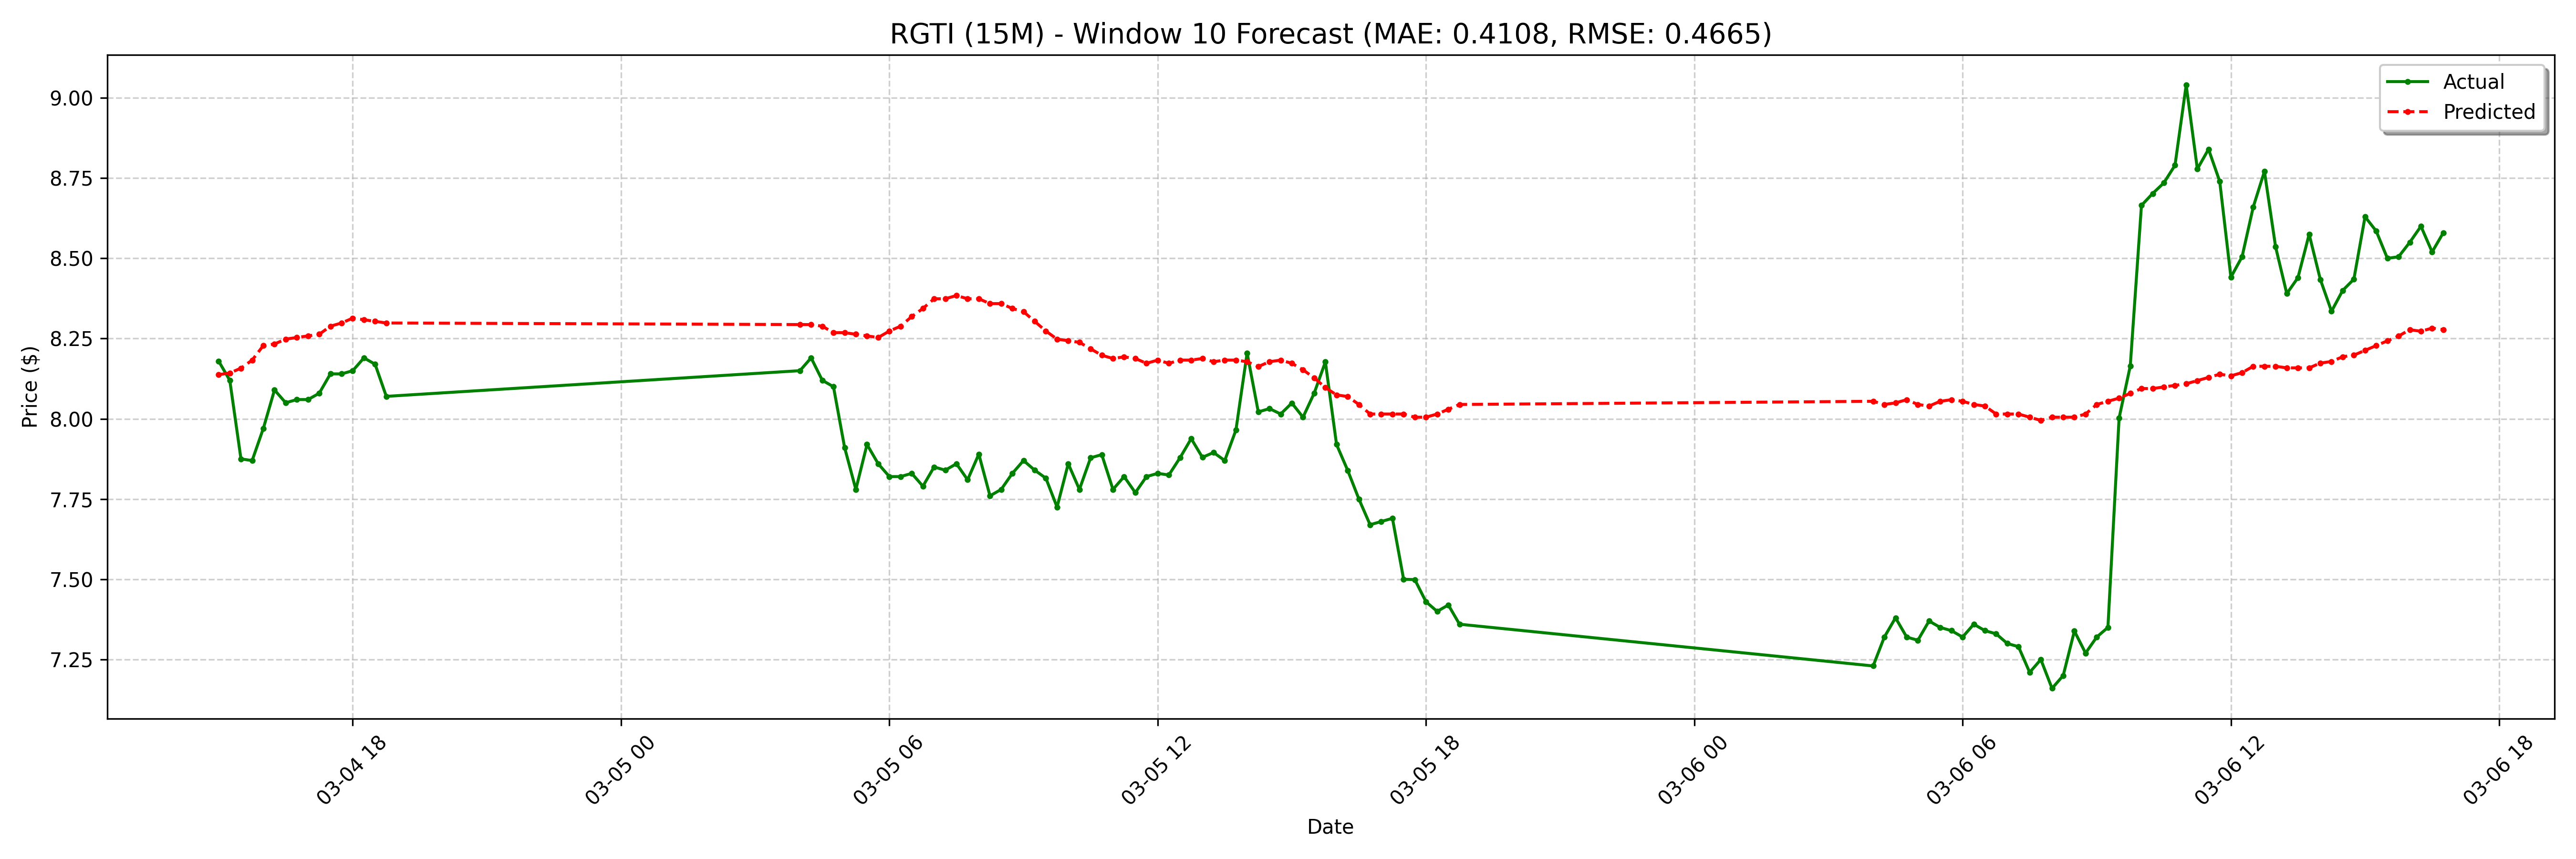

Values plotted in this chart, from the file beside it:
date, actual, forecast
2025-03-04 15:00:00-05:00, 8.18, 8.138
2025-03-04 15:15:00-05:00, 8.12, 8.143
2025-03-04 15:30:00-05:00, 7.875, 8.158
2025-03-04 15:45:00-05:00, 7.87, 8.183
2025-03-04 16:00:00-05:00, 7.97, 8.228
2025-03-04 16:15:00-05:00, 8.09, 8.233
2025-03-04 16:30:00-05:00, 8.05, 8.248
2025-03-04 16:45:00-05:00, 8.06, 8.253
2025-03-04 17:00:00-05:00, 8.06, 8.258
2025-03-04 17:15:00-05:00, 8.08, 8.263
2025-03-04 17:30:00-05:00, 8.14, 8.289
2025-03-04 17:45:00-05:00, 8.14, 8.299
2025-03-04 18:00:00-05:00, 8.15, 8.314
2025-03-04 18:15:00-05:00, 8.19, 8.309
2025-03-04 18:30:00-05:00, 8.17, 8.304
2025-03-04 18:45:00-05:00, 8.07, 8.299
2025-03-05 04:00:00-05:00, 8.15, 8.294
2025-03-05 04:15:00-05:00, 8.19, 8.294
2025-03-05 04:30:00-05:00, 8.12, 8.289
2025-03-05 04:45:00-05:00, 8.1, 8.268
2025-03-05 05:00:00-05:00, 7.91, 8.268
2025-03-05 05:15:00-05:00, 7.78, 8.263
2025-03-05 05:30:00-05:00, 7.92, 8.258
2025-03-05 05:45:00-05:00, 7.86, 8.253
2025-03-05 06:00:00-05:00, 7.82, 8.273
2025-03-05 06:15:00-05:00, 7.82, 8.289
2025-03-05 06:30:00-05:00, 7.83, 8.319
2025-03-05 06:45:00-05:00, 7.79, 8.344
2025-03-05 07:00:00-05:00, 7.85, 8.374
2025-03-05 07:15:00-05:00, 7.84, 8.374
2025-03-05 07:30:00-05:00, 7.86, 8.384
2025-03-05 07:45:00-05:00, 7.81, 8.374
2025-03-05 08:00:00-05:00, 7.89, 8.374
2025-03-05 08:15:00-05:00, 7.76, 8.359
2025-03-05 08:30:00-05:00, 7.78, 8.359
2025-03-05 08:45:00-05:00, 7.83, 8.344
2025-03-05 09:00:00-05:00, 7.87, 8.334
2025-03-05 09:15:00-05:00, 7.84, 8.304
2025-03-05 09:30:00-05:00, 7.815, 8.273
2025-03-05 09:45:00-05:00, 7.725, 8.248
2025-03-05 10:00:00-05:00, 7.86, 8.243
2025-03-05 10:15:00-05:00, 7.78, 8.238
2025-03-05 10:30:00-05:00, 7.878, 8.218
2025-03-05 10:45:00-05:00, 7.888, 8.198
2025-03-05 11:00:00-05:00, 7.78, 8.188
2025-03-05 11:15:00-05:00, 7.82, 8.193
2025-03-05 11:30:00-05:00, 7.77, 8.188
2025-03-05 11:45:00-05:00, 7.82, 8.173
2025-03-05 12:00:00-05:00, 7.83, 8.183
2025-03-05 12:15:00-05:00, 7.825, 8.173
2025-03-05 12:30:00-05:00, 7.879, 8.183
2025-03-05 12:45:00-05:00, 7.938, 8.183
2025-03-05 13:00:00-05:00, 7.88, 8.188
2025-03-05 13:15:00-05:00, 7.895, 8.178
2025-03-05 13:30:00-05:00, 7.87, 8.183
2025-03-05 13:45:00-05:00, 7.965, 8.183
2025-03-05 14:00:00-05:00, 8.205, 8.178
2025-03-05 14:15:00-05:00, 8.021, 8.163
2025-03-05 14:30:00-05:00, 8.032, 8.178
2025-03-05 14:45:00-05:00, 8.015, 8.183
... 68 more rows
